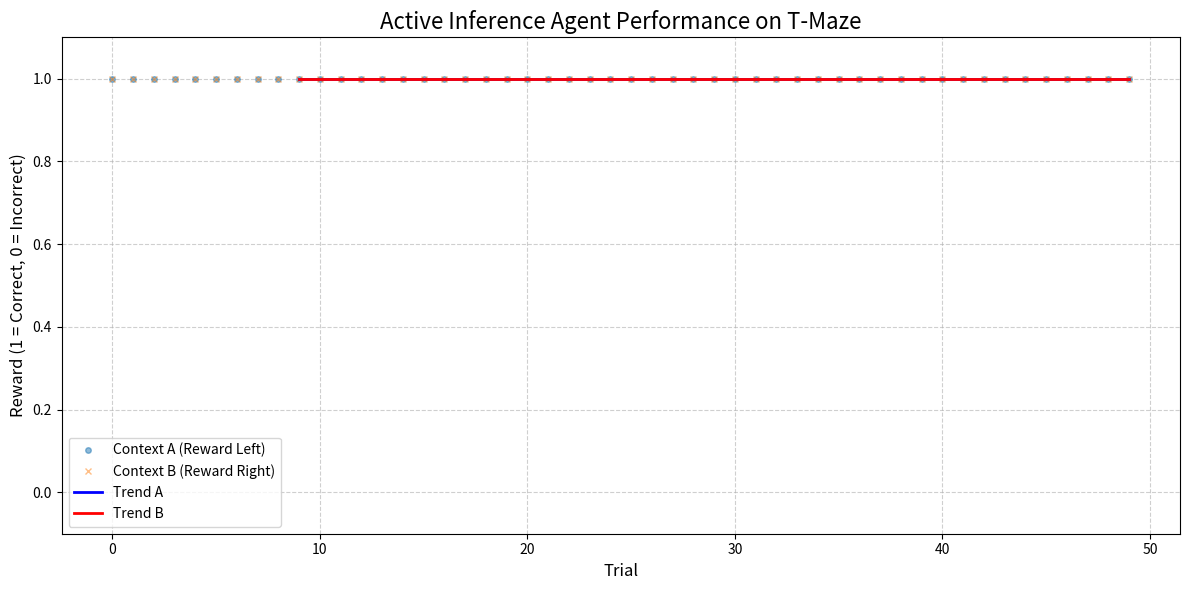

Write Python code to recreate this figure.
"""
Active Inference from Scratch: T-Maze Problem

This script implements a simple Active Inference agent to solve the T-maze task.
The goal is to provide a clear, step-by-step guide to the core concepts of
Active Inference, using only NumPy for numerical operations.

This tutorial is structured into three main parts:
1.  **The Generative Model (TMaze class):** This is the agent's internal model of the
    world. It defines how the agent believes states, observations, and actions
    are related.
2.  **The Active Inference Agent (ActiveInferenceAgent class):** This contains the
    core logic for perception and action, driven by the principle of minimizing
    free energy.
3.  **The Simulation (run_simulation function):** This runs the experiment and
    visualizes the agent's learning and performance.
"""

import numpy as np
import matplotlib.pyplot as plt

# --- 1. The Generative Model and Environment ---
# The heart of an Active Inference agent is its "generative model." This is not just
# a component of the agent; it IS the agent's reality. The agent uses this model
# to predict and explain its sensations. We define both the environment and the
# agent's model of it in this class.

class TMaze:
    """
    Defines the T-Maze environment and the agent's generative model.
    
    The world is modeled as a Partially Observable Markov Decision Process (POMDP),
    which consists of:
    - Hidden States (s): The true state of the world, which the agent cannot directly see.
      In our case, this is the agent's (position, context) pair.
    - Observations (o): The sensory data the agent receives. This is a noisy version
      of the true state.
    - Actions (a): The actions the agent can take to influence the world.
    """
    def __init__(self, context):
        # --- State and Observation Space Dimensions ---
        # We first define the size of our world.
        self.num_positions = 4  # 0: start, 1: junction, 2: left arm, 3: right arm
        self.num_contexts = 2   # 0: Context A (reward is left), 1: Context B (reward is right)
        
        # A "state" is a combination of a position and a context.
        self.num_states = self.num_positions * self.num_contexts
        
        # An "observation" is a combination of a perceived position and a perceived cue.
        self.num_obs_pos = self.num_positions
        self.num_obs_cue = 3  # 0: neutral cue, 1: A-cue, 2: B-cue
        self.num_obs = self.num_obs_pos * self.num_obs_cue
        
        self.num_actions = 4  # 0: up, 1: down, 2: left, 3: right

        # --- The "True" Environment ---
        # This part of the class represents the actual world, which the agent does not
        # have direct access to. We use it to generate observations for the agent.
        self.true_context = context
        # The agent always starts at position 0 in the given context.
        self.true_state = 0 * self.num_contexts + self.true_context

        # --- The Agent's Generative Model (Internal Beliefs) ---
        # These matrices define the agent's beliefs about how the world works.
        
        # A: Likelihood Matrix p(o|s)
        # This matrix answers: "If the true state is s, what am I likely to observe?"
        # It maps hidden states to observations. Each column is a probability distribution.
        self.A = self._create_likelihood_matrix()

        # B: Transition Matrix p(s'|s, a)
        # This matrix answers: "If I am in state s and I take action a, what state s' will I be in next?"
        # It defines the agent's understanding of the consequences of its actions.
        self.B = self._create_transition_matrix()
        
        # Goal Prior: p*(s)
        # This vector represents the agent's preferences or goals, expressed as a
        # probability distribution over states. It answers: "Which states do I want to be in?"
        self.goal_prior = self._create_goal_prior()

        # D: Initial State Prior p(s)
        # This vector represents the agent's belief about where it starts.
        # We initialize it to be uniform (the agent is maximally uncertain).
        self.D = np.ones(self.num_states) / self.num_states

    # Helper functions to easily switch between state index and position/context
    def _get_position(self, s): return s // self.num_contexts
    def _get_context(self, s): return s % self.num_contexts

    def _create_likelihood_matrix(self):
        """Builds the A matrix, defining the agent's belief about its senses."""
        A = np.zeros((self.num_obs, self.num_states))
        accuracy = 0.95  # How much the agent trusts its senses.
        
        for s in range(self.num_states):
            pos = self._get_position(s)
            ctx = self._get_context(s)
            
            # The agent believes the context cue is only visible at the junction (pos 1).
            expected_cue = ctx + 1 if pos == 1 else 0
            expected_o = pos * self.num_obs_cue + expected_cue
            
            # The agent believes its observation will be accurate with high probability.
            noise = (1 - accuracy) / (self.num_obs - 1)
            A[:, s] = noise
            A[expected_o, s] = accuracy
        
        # Normalize to ensure columns are valid probability distributions.
        return A / A.sum(axis=0, keepdims=True)

    def _create_transition_matrix(self):
        """Builds the B matrix, defining the agent's belief about action outcomes."""
        B = np.zeros((self.num_states, self.num_states, self.num_actions))
        
        for s in range(self.num_states):
            pos = self._get_position(s)
            ctx = self._get_context(s)
            
            for a in range(self.num_actions):
                next_pos = pos # By default, actions that are not allowed result in staying put.
                if pos == 0 and a == 0:   # At start, 'up' moves to junction
                    next_pos = 1
                elif pos == 1 and a == 2: # At junction, 'left' moves to left arm
                    next_pos = 2
                elif pos == 1 and a == 3: # At junction, 'right' moves to right arm
                    next_pos = 3
                
                # The agent believes the context does not change.
                next_s = next_pos * self.num_contexts + ctx
                # The agent believes its actions have deterministic outcomes.
                B[next_s, s, a] = 1.0
        return B

    def _create_goal_prior(self):
        """Builds the goal_prior vector, defining the agent's preferences."""
        goal_prior = np.zeros(self.num_states)
        # The agent prefers to be in the state that corresponds to the reward location.
        # State for (pos 2, context A): s = 2 * 2 + 0 = 4
        # State for (pos 3, context B): s = 3 * 2 + 1 = 7
        goal_prior[4] = 1.0 
        goal_prior[7] = 1.0
        # We don't normalize here; the magnitude reflects the strength of the preference.
        return goal_prior

    def step(self, action):
        """Simulates one step in the true environment."""
        current_pos = self._get_position(self.true_state)
        
        # Update the true position based on the action.
        next_pos = current_pos
        if current_pos == 0 and action == 0: next_pos = 1
        elif current_pos == 1 and action == 2: next_pos = 2
        elif current_pos == 1 and action == 3: next_pos = 3
        
        # The true context remains the same.
        self.true_state = next_pos * self.num_contexts + self.true_context
        
        # Generate the observation for the agent.
        cue = self.true_context + 1 if next_pos == 1 else 0
        obs_idx = next_pos * self.num_obs_cue + cue
        
        # Check if the episode has ended.
        done = next_pos in [2, 3]
        
        # Provide a reward if the agent reached the correct goal.
        reward = 1 if (self.true_context == 0 and next_pos == 2) or \
                       (self.true_context == 1 and next_pos == 3) else 0
            
        return obs_idx, reward, done

# --- 2. The Active Inference Agent ---

def softmax(x):
    """A numerically stable softmax function to normalize beliefs."""
    b = np.max(x)
    y = np.exp(x - b)
    return y / y.sum()

class ActiveInferenceAgent:
    """
    This class implements the agent's perception and action cycles.
    """
    def __init__(self, model):
        self.model = model
        # The agent's belief about its current state, initialized with the prior D.
        self.q_s = self.model.D.copy()

    def reset(self):
        """Resets the agent's beliefs to the initial prior for a new trial."""
        self.q_s = self.model.D.copy()

    def perceive(self, o_idx):
        """
        State Estimation (Perception).
        The agent updates its belief about the current state based on the new observation.
        This is a form of Bayesian inference, where:
        Posterior ∝ Likelihood × Prior
        q(s)      ∝ p(o|s)   × p(s)
        We use logarithms to prevent numerical underflow (multiplying small probabilities).
        """
        log_likelihood = np.log(self.model.A[o_idx, :] + 1e-16)
        log_prior = np.log(self.q_s + 1e-16)
        
        # The new belief is the normalized product of likelihood and prior.
        self.q_s = softmax(log_likelihood + log_prior)

    def act(self):
        """
        Action Selection.
        The agent chooses the action that it expects to minimize the Expected Free Energy (G).
        G is a quantity that balances two competing drives:
        
        1. Pragmatic Value: The drive to be in preferred states.
        2. Epistemic Value: The drive to gather information and reduce uncertainty.
        
        The agent selects the action with the lowest G.
        """
        G = np.zeros(self.model.num_actions)
        
        for a in range(self.model.num_actions):
            # For each possible action, predict the future state distribution.
            q_s_prime = self.model.B[:, :, a] @ self.q_s
            
            # --- Calculate Pragmatic Value ---
            # This measures how much the predicted future states align with the agent's goals.
            # It is the dot product of the predicted state distribution and the log of the goal prior.
            pragmatic_value = np.sum(q_s_prime * np.log(self.model.goal_prior + 1e-16))

            # --- Calculate Epistemic Value ---
            # This measures how much information the agent expects to gain from an action.
            # It is the expected reduction in uncertainty about the world.
            # An action has high epistemic value if it leads to unambiguous observations.
            q_o_prime = self.model.A @ q_s_prime
            H_q_o_prime = -np.sum(q_o_prime * np.log(q_o_prime + 1e-16))
            
            p_o_given_s = self.model.A
            H_p_o_given_s = -np.sum(p_o_given_s * np.log(p_o_given_s + 1e-16), axis=0)
            expected_H = np.sum(q_s_prime * H_p_o_given_s)
            
            epistemic_value = H_q_o_prime - expected_H
            
            # G is the negative sum of pragmatic and epistemic values.
            # The agent wants to maximize these values, so it minimizes their negative.
            G[a] = -(pragmatic_value + epistemic_value)
            
        # Select the action with the minimum Expected Free Energy.
        action = np.argmin(G)
        
        # After selecting an action, the agent updates its belief about its state
        # to be the state it expects to be in after taking that action. This forms the
        # prior for the next perception cycle.
        self.q_s = self.model.B[:, :, action] @ self.q_s
        
        return action

# --- 3. Simulation ---

def run_simulation(num_trials=50):
    """Runs the T-maze simulation and plots the agent's performance."""
    all_rewards = []
    
    # Run the simulation for both possible contexts.
    for context in [0, 1]:
        print(f"--- Running for Context {('A' if context == 0 else 'B')} ---")
        env = TMaze(context=context)
        agent = ActiveInferenceAgent(model=env)
        
        context_rewards = []
        for trial in range(num_trials):
            # Reset the environment and the agent's beliefs for each new trial.
            env.true_state = 0 * env.num_contexts + env.true_context
            agent.reset()
            
            done = False
            total_reward = 0
            t = 0
            
            # Get the initial observation before the first action.
            obs, _, _ = env.step(-1) # Use a null action to get the starting observation.

            # Each trial consists of a few timesteps.
            while not done and t < 10:
                # 1. The agent perceives its environment.
                agent.perceive(obs)
                
                # 2. The agent decides on an action.
                action = agent.act()
                
                # 3. The environment responds to the action.
                obs, reward, done = env.step(action)
                
                total_reward += reward
                t += 1
            
            context_rewards.append(total_reward)
            if (trial + 1) % 10 == 0:
                print(f"Trial {trial+1}/{num_trials} | Reward: {total_reward}")
        
        all_rewards.append(context_rewards)

    # --- Plotting Results ---
    plt.figure(figsize=(12, 6))
    plt.plot(all_rewards[0], 'o', label='Context A (Reward Left)', alpha=0.5, markersize=4)
    plt.plot(all_rewards[1], 'x', label='Context B (Reward Right)', alpha=0.5, markersize=5)
    
    # Calculate and plot a moving average to show the learning trend.
    window = 10
    avg_a = np.convolve(all_rewards[0], np.ones(window)/window, mode='valid')
    avg_b = np.convolve(all_rewards[1], np.ones(window)/window, mode='valid')
    plt.plot(np.arange(window-1, num_trials), avg_a, label='Trend A', color='blue', linewidth=2)
    plt.plot(np.arange(window-1, num_trials), avg_b, label='Trend B', color='red', linewidth=2)

    plt.title('Active Inference Agent Performance on T-Maze', fontsize=16)
    plt.xlabel('Trial', fontsize=12)
    plt.ylabel('Reward (1 = Correct, 0 = Incorrect)', fontsize=12)
    plt.ylim(-0.1, 1.1)
    plt.legend()
    plt.grid(True, linestyle='--', alpha=0.6)
    plt.tight_layout()
    plt.show()


if __name__ == '__main__':
    run_simulation()
